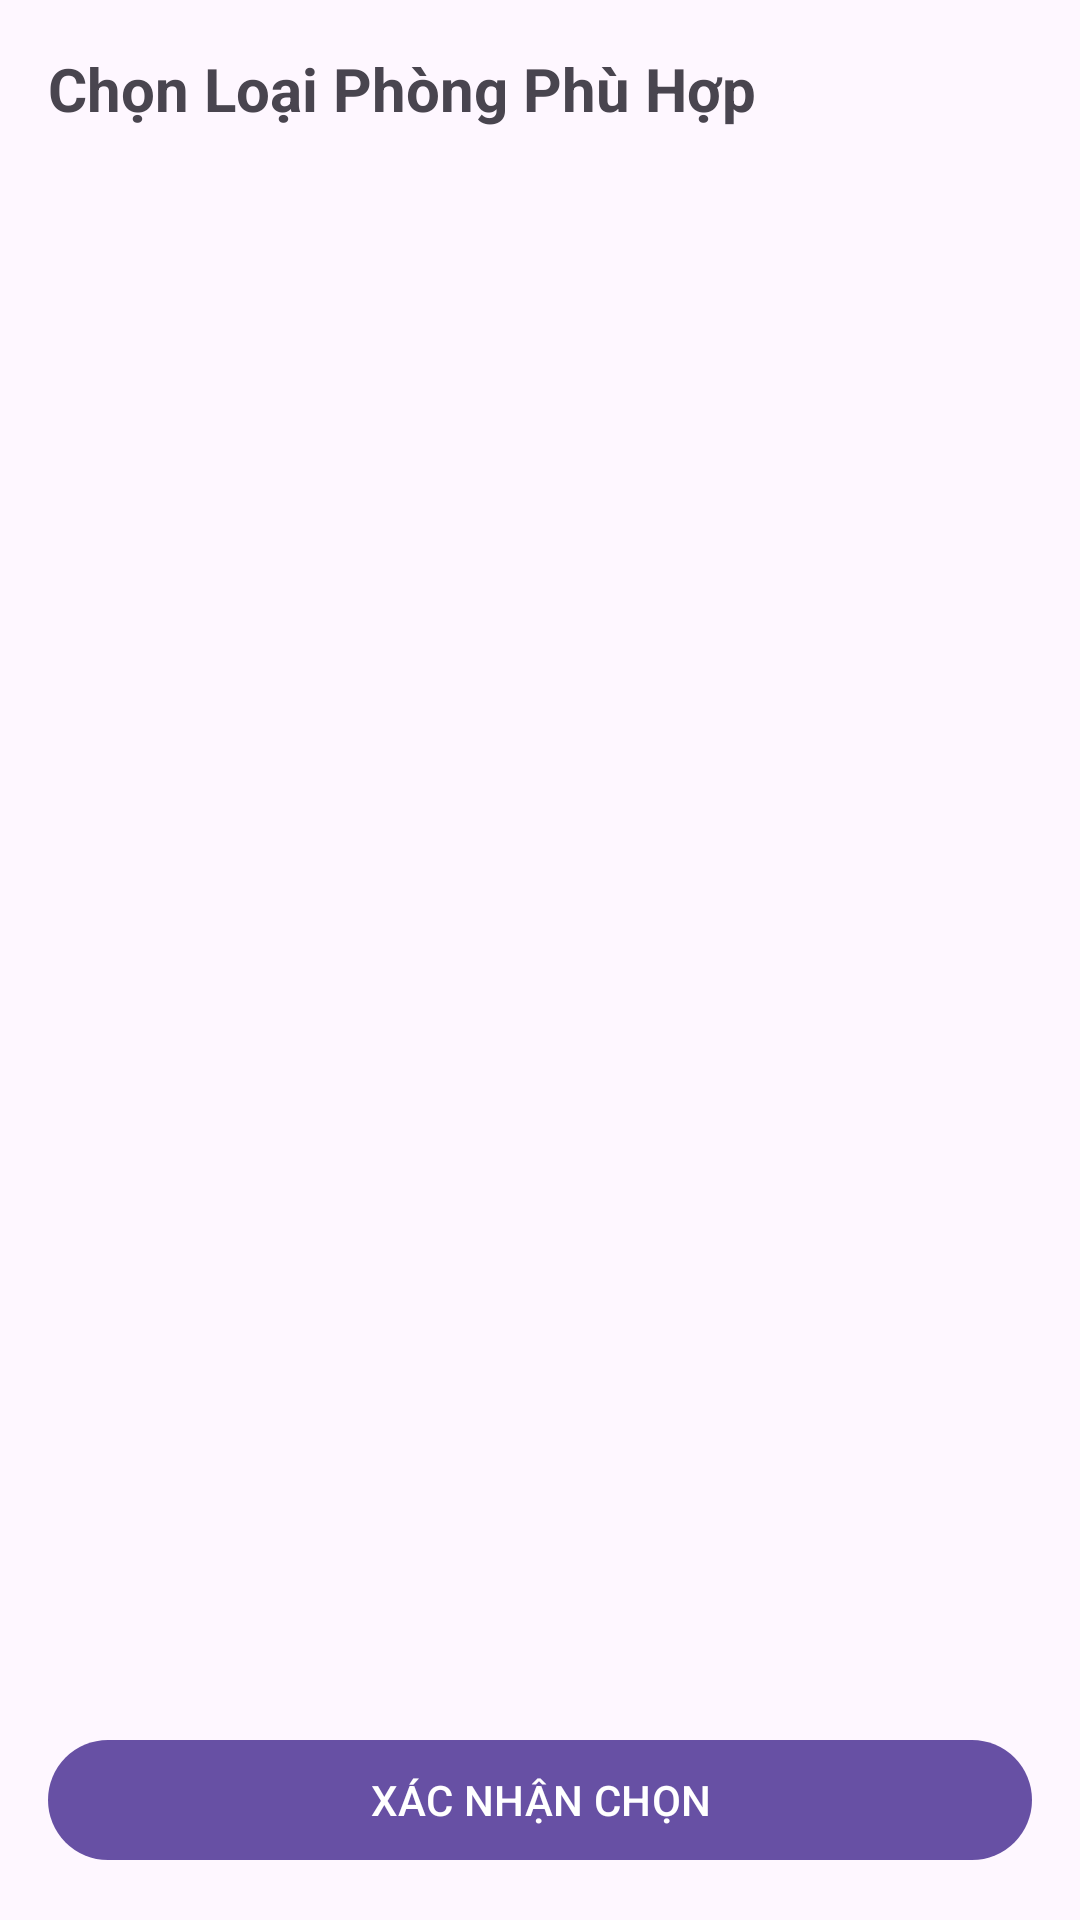

Here is an Android app screen rendered from its layout file. Give the layout XML and the strings, colors and styles it references.
<!-- AndroidManifest.xml: application theme Theme.Material3.DayNight.NoActionBar -->
<!-- res/layout/activity_chon_phong.xml -->
<?xml version="1.0" encoding="utf-8"?>
<androidx.constraintlayout.widget.ConstraintLayout xmlns:android="http://schemas.android.com/apk/res/android"
    xmlns:app="http://schemas.android.com/apk/res-auto"
    android:layout_width="match_parent"
    android:layout_height="match_parent"
    android:padding="16dp">

    <TextView
        android:id="@+id/txtTieuDe"
        android:layout_width="0dp"
        android:layout_height="wrap_content"
        android:text="Chọn Loại Phòng Phù Hợp"
        android:textSize="20sp"
        android:textStyle="bold"
        app:layout_constraintTop_toTopOf="parent"
        app:layout_constraintStart_toStartOf="parent"
        app:layout_constraintEnd_toEndOf="parent" />

    <ScrollView
        android:layout_width="0dp"
        android:layout_height="0dp"
        android:layout_marginTop="16dp"
        android:layout_marginBottom="16dp"
        app:layout_constraintTop_toBottomOf="@id/txtTieuDe"
        app:layout_constraintBottom_toTopOf="@id/btnChonXong"
        app:layout_constraintStart_toStartOf="parent"
        app:layout_constraintEnd_toEndOf="parent">

        <RadioGroup
            android:id="@+id/rgLoaiPhong"
            android:layout_width="match_parent"
            android:layout_height="wrap_content"
            android:orientation="vertical" />
    </ScrollView>

    <com.google.android.material.button.MaterialButton
        android:id="@+id/btnChonXong"
        android:layout_width="0dp"
        android:layout_height="wrap_content"
        android:text="XÁC NHẬN CHỌN"
        app:layout_constraintBottom_toBottomOf="parent"
        app:layout_constraintStart_toStartOf="parent"
        app:layout_constraintEnd_toEndOf="parent" />

</androidx.constraintlayout.widget.ConstraintLayout>
<!-- resources referenced by this layout -->
<resources>

</resources>
